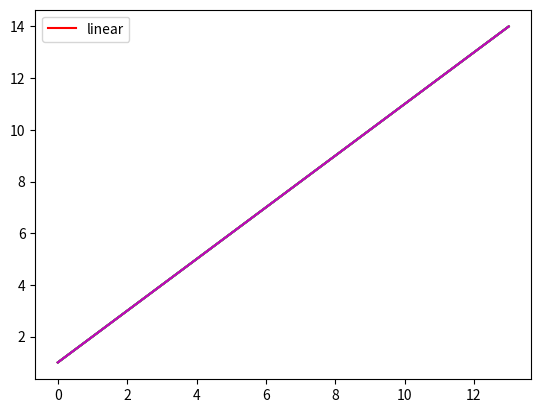

This chart was generated by the following Python code:
# -*- coding: utf-8 -*-
"""
Created on Fri Feb 26 15:44:30 2016

[redacted]
"""

import matplotlib.pyplot as plt
import math

LIMIT = 15

#linear function
def linear(x):
    return x

#quadratic function
def quad(x):
# change: return a quadratic function
    return x

#cubical function
def cube(x):
# change: return a cubical function
    return x

#log function
def logn(x):
# change: return a log(n) function
    return x

#n*log(n)
def n_logn(x):
# change: return a n*log(n) function
    return x

#exponential function
def exp_2(x):
# change: return a exponential function
    return x

# replace the following line, my_range is a list from 1 to LIMIT integers
my_range = list(range(1,LIMIT))

a = [linear(x) for x in my_range]
b = [quad(x) for x in my_range]
c = [cube(x) for x in my_range]
d = [logn(x) for x in my_range]
e = [n_logn(x) for x in my_range]
f = [exp_2(x) for x in my_range]

# add labels to all the curves
plt.plot(a, 'r-', label = 'linear') # liearn function is red
plt.plot(b, 'g-') # quadratic function is green
plt.plot(c, 'b-') # cubical function is blue
plt.plot(d, 'c-') # log(n) is cyan
plt.plot(e, 'y-') # n*log(n) is yellow
plt.plot(f, 'm-') # expoential function of 2 is magenta
# uncomment below to see the behavior when x is small
#plt.xlim(0, 4); plt.ylim(0, 10)
plt.legend(loc='upper left')
